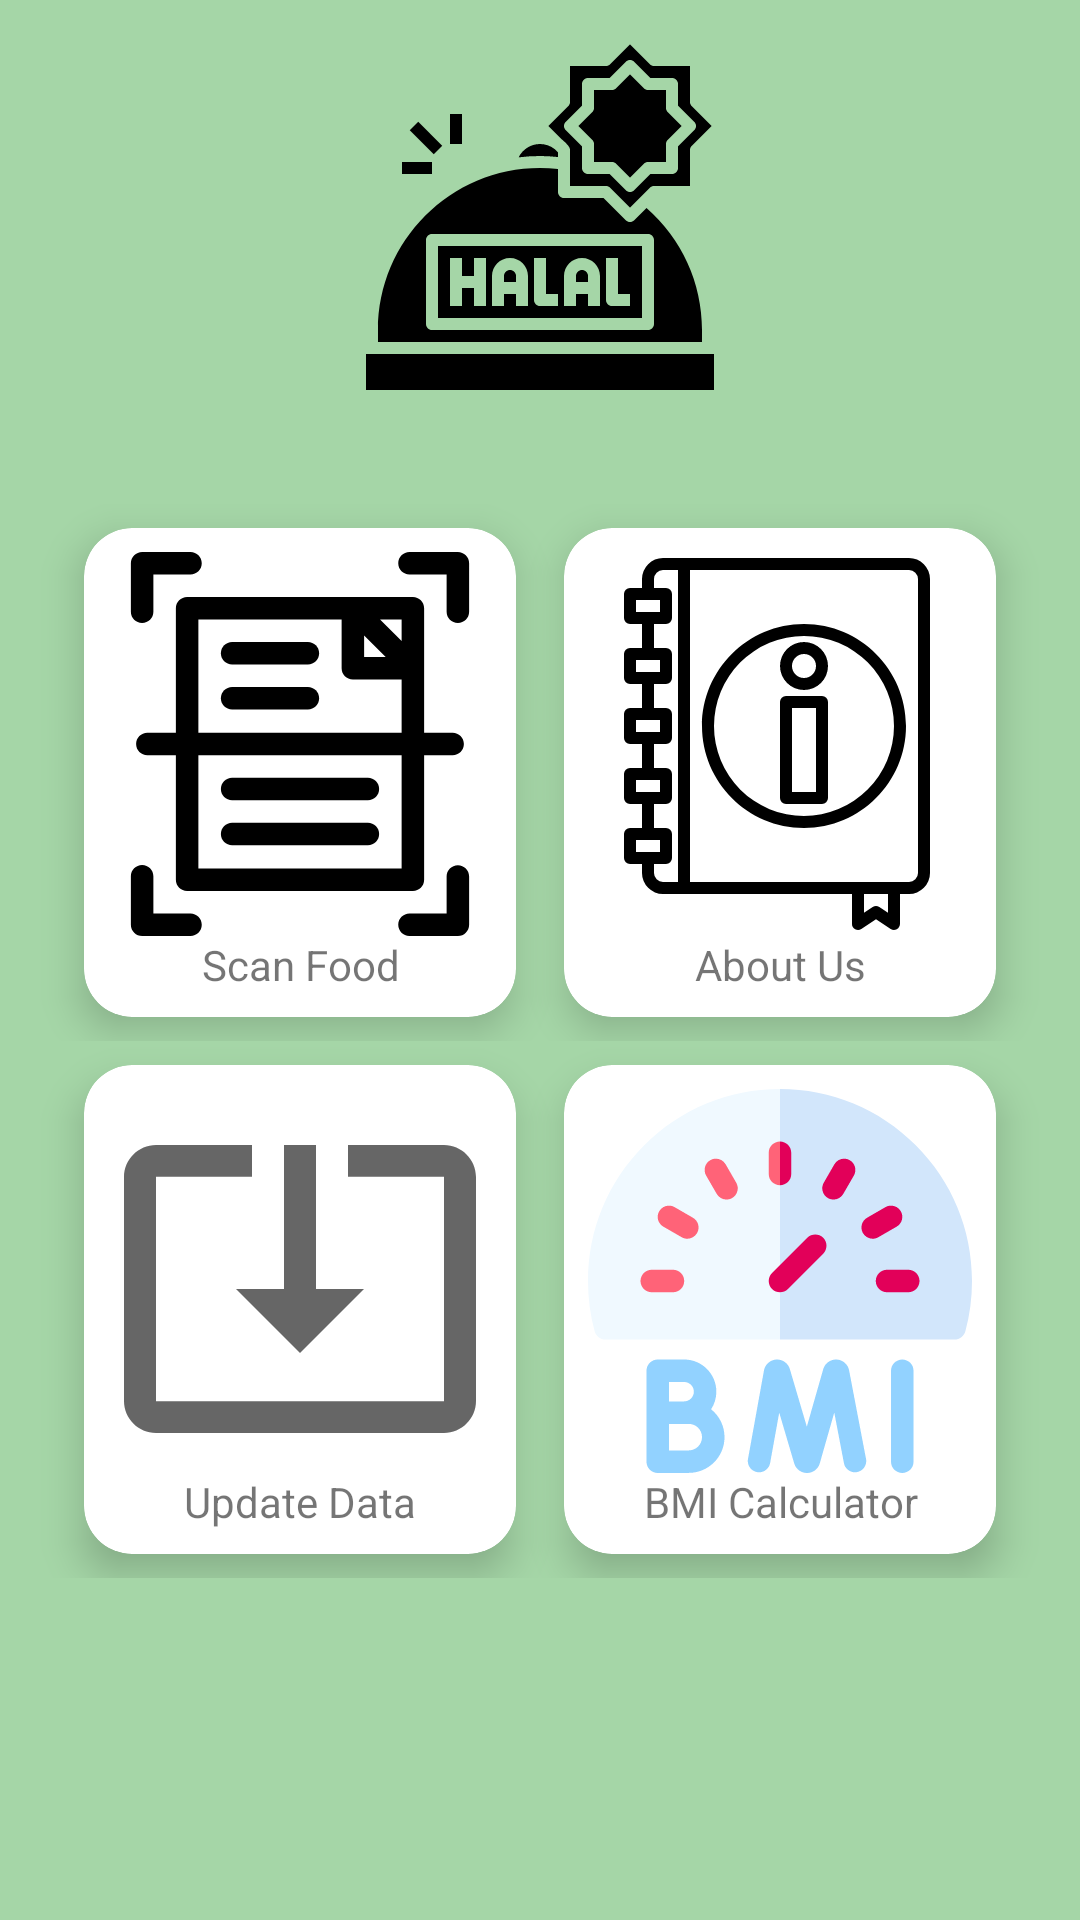

The Android layout XML behind this screen, and the referenced resources:
<!-- AndroidManifest.xml: application theme Theme.MyHalalScanner -->
<!-- res/layout/activity_main.xml -->
<?xml version="1.0" encoding="utf-8"?>
<LinearLayout xmlns:android="http://schemas.android.com/apk/res/android"
    xmlns:app="http://schemas.android.com/apk/res-auto"
    xmlns:tools="http://schemas.android.com/tools"
    android:layout_width="match_parent"
    android:layout_height="match_parent"
    android:background="@color/green_200"
    android:orientation="vertical"
    tools:context=".MainActivity">

    <ImageView
        android:id="@+id/iv_logo"
        android:layout_width="128dp"
        android:layout_height="128dp"
        android:layout_gravity="center"
        android:layout_marginTop="8dp"
        android:layout_marginBottom="32dp"
        android:contentDescription="@string/app_name"
        android:src="@drawable/ic_logo" />

    <LinearLayout
        android:layout_width="match_parent"
        android:layout_height="wrap_content"
        android:gravity="center_horizontal"
        android:orientation="horizontal">

        <androidx.cardview.widget.CardView
            android:id="@+id/cv_scanner"
            android:layout_width="wrap_content"
            android:layout_height="wrap_content"
            android:layout_marginLeft="8dp"
            android:layout_marginTop="8dp"
            android:layout_marginRight="8dp"
            android:layout_marginBottom="8dp"
            android:foreground="?android:attr/selectableItemBackground"
            android:onClick="onScannerClick"
            app:cardCornerRadius="16dp"
            app:cardElevation="8dp"
            app:layout_constraintLeft_toLeftOf="parent"
            app:layout_constraintRight_toRightOf="parent"
            app:layout_constraintTop_toBottomOf="@+id/tv_instructor_display">

            <LinearLayout
                android:layout_width="match_parent"
                android:layout_height="wrap_content"
                android:layout_margin="8dp"
                android:orientation="vertical">

                <ImageView
                    android:layout_width="wrap_content"
                    android:layout_height="wrap_content"
                    android:src="@drawable/ic_scanner" />

                <TextView
                    android:layout_width="match_parent"
                    android:layout_height="wrap_content"
                    android:gravity="center_horizontal"
                    android:text="Scan Food"
                    android:textAlignment="center" />
            </LinearLayout>
        </androidx.cardview.widget.CardView>

        <androidx.cardview.widget.CardView
            android:id="@+id/cv_about_us"
            android:layout_width="wrap_content"
            android:layout_height="wrap_content"
            android:layout_marginLeft="8dp"
            android:layout_marginTop="8dp"
            android:layout_marginRight="8dp"
            android:layout_marginBottom="8dp"
            android:foreground="?android:attr/selectableItemBackground"
            android:onClick="onAboutUsClick"
            app:cardCornerRadius="16dp"
            app:cardElevation="8dp"
            app:layout_constraintLeft_toLeftOf="parent"
            app:layout_constraintRight_toRightOf="parent"
            app:layout_constraintTop_toBottomOf="@+id/tv_instructor_display">

            <LinearLayout
                android:layout_width="match_parent"
                android:layout_height="wrap_content"
                android:layout_margin="8dp"
                android:orientation="vertical">

                <ImageView
                    android:layout_width="wrap_content"
                    android:layout_height="wrap_content"
                    android:src="@drawable/ic_about_us" />

                <TextView
                    android:layout_width="match_parent"
                    android:layout_height="wrap_content"
                    android:gravity="center_horizontal"
                    android:text="About Us"
                    android:textAlignment="center" />
            </LinearLayout>
        </androidx.cardview.widget.CardView>
    </LinearLayout>

    <LinearLayout
        android:layout_width="match_parent"
        android:layout_height="wrap_content"
        android:gravity="center_horizontal"
        android:orientation="horizontal">

        <androidx.cardview.widget.CardView
            android:id="@+id/cv_update"
            android:layout_width="wrap_content"
            android:layout_height="wrap_content"
            android:layout_marginLeft="8dp"
            android:layout_marginTop="8dp"
            android:layout_marginRight="8dp"
            android:layout_marginBottom="8dp"
            android:foreground="?android:attr/selectableItemBackground"
            android:onClick="onUpdateClick"
            app:cardCornerRadius="16dp"
            app:cardElevation="8dp"
            app:layout_constraintLeft_toLeftOf="parent"
            app:layout_constraintRight_toRightOf="parent"
            app:layout_constraintTop_toBottomOf="@+id/tv_instructor_display">

            <LinearLayout
                android:layout_width="match_parent"
                android:layout_height="wrap_content"
                android:layout_margin="8dp"
                android:orientation="vertical">

                <ImageView
                    android:layout_width="wrap_content"
                    android:layout_height="wrap_content"
                    android:src="@drawable/ic_baseline_system_update_alt_24" />

                <TextView
                    android:layout_width="match_parent"
                    android:layout_height="wrap_content"
                    android:gravity="center_horizontal"
                    android:text="Update Data"
                    android:textAlignment="center" />
            </LinearLayout>
        </androidx.cardview.widget.CardView>

        <androidx.cardview.widget.CardView
            android:id="@+id/cv_bmi"
            android:layout_width="wrap_content"
            android:layout_height="wrap_content"
            android:layout_marginLeft="8dp"
            android:layout_marginTop="8dp"
            android:layout_marginRight="8dp"
            android:layout_marginBottom="8dp"
            android:foreground="?android:attr/selectableItemBackground"
            android:onClick="onBMIClick"
            app:cardCornerRadius="16dp"
            app:cardElevation="8dp"
            app:layout_constraintLeft_toLeftOf="parent"
            app:layout_constraintRight_toRightOf="parent"
            app:layout_constraintTop_toBottomOf="@+id/tv_instructor_display">

            <LinearLayout
                android:layout_width="match_parent"
                android:layout_height="wrap_content"
                android:layout_margin="8dp"
                android:orientation="vertical">

                <ImageView
                    android:layout_width="wrap_content"
                    android:layout_height="wrap_content"
                    android:src="@drawable/ic_bmi" />

                <TextView
                    android:layout_width="match_parent"
                    android:layout_height="wrap_content"
                    android:gravity="center_horizontal"
                    android:text="@string/bmi_calculator"
                    android:textAlignment="center" />
            </LinearLayout>
        </androidx.cardview.widget.CardView>
    </LinearLayout>
</LinearLayout>
<!-- resources referenced by this layout -->
<resources>
  <color name="green_200">#A5D6A7</color>
  <!-- drawable ic_about_us: vector/xml drawable (drawable, 2037 chars, omitted) -->
  <!-- drawable ic_baseline_system_update_alt_24 (drawable) -->
  <vector xmlns:android="http://schemas.android.com/apk/res/android"
      android:width="128dp"
      android:height="128dp"
      android:tint="?attr/colorControlNormal"
      android:viewportWidth="24"
      android:viewportHeight="24">
      <path
          android:fillColor="@android:color/white"
          android:pathData="M12,16.5l4,-4h-3v-9h-2v9L8,12.5l4,4zM21,3.5h-6v1.99h6v14.03L3,19.52L3,5.49h6L9,3.5L3,3.5c-1.1,0 -2,0.9 -2,2v14c0,1.1 0.9,2 2,2h18c1.1,0 2,-0.9 2,-2v-14c0,-1.1 -0.9,-2 -2,-2z" />
  </vector>
  <!-- drawable ic_bmi: vector/xml drawable (drawable, 4523 chars, omitted) -->
  <!-- drawable ic_logo: vector/xml drawable (drawable, 3370 chars, omitted) -->
  <!-- drawable ic_scanner: vector/xml drawable (drawable, 2564 chars, omitted) -->
  <string name="app_name">My Halal Scanner</string>
  <string name="bmi_calculator">BMI Calculator</string>
  <style name="Theme.MyHalalScanner" parent="Theme.MaterialComponents.DayNight.DarkActionBar">
          
          <item name="colorPrimary">@color/green_500</item>
          <item name="colorPrimaryVariant">@color/green_700</item>
          <item name="background">@color/green_200</item>
          <item name="colorOnPrimary">@color/white</item>
          
          <item name="colorSecondary">@color/teal_200</item>
          <item name="colorSecondaryVariant">@color/teal_700</item>
          <item name="colorOnSecondary">@color/black</item>
          
          <item name="android:statusBarColor" tools:targetApi="l">?attr/colorPrimaryVariant</item>
          
      </style>
  <color name="green_500">#4CAF50</color>
  <color name="green_700">#388E3C</color>
  <color name="white">#FFFFFF</color>
  <color name="teal_200">#80CBC4</color>
  <color name="teal_700">#00796B</color>
  <color name="black">#FF000000</color>
</resources>
